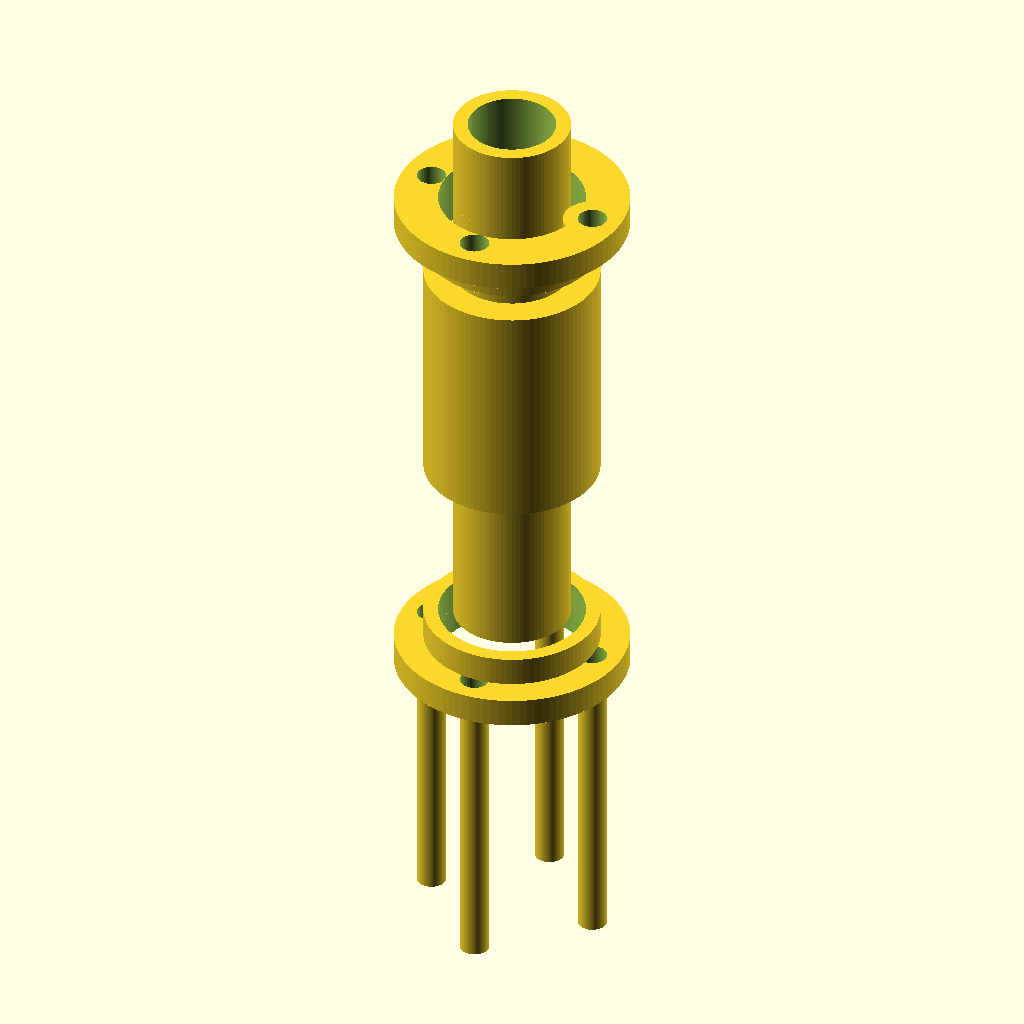
Cell 1: the model at its default parameters.
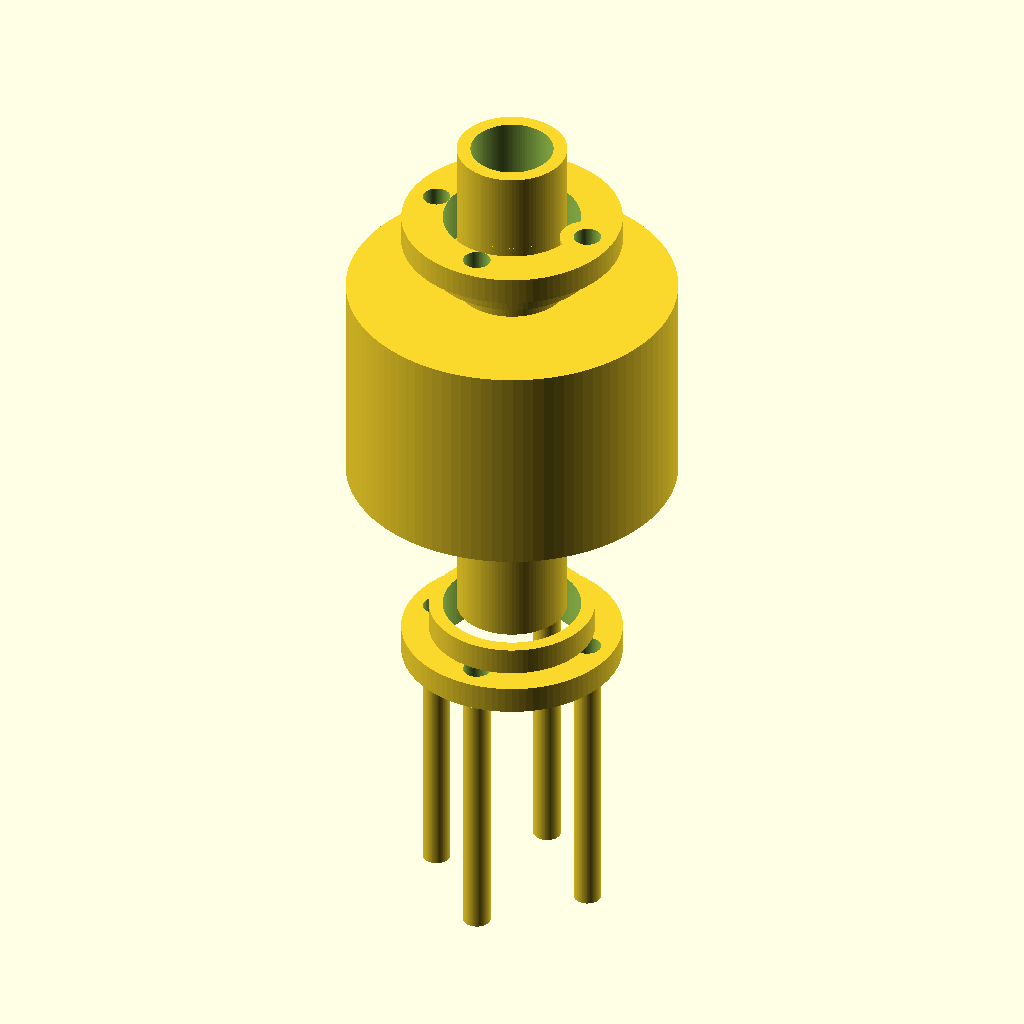
Cell 2: the same model with central_craft_diameter = 60.
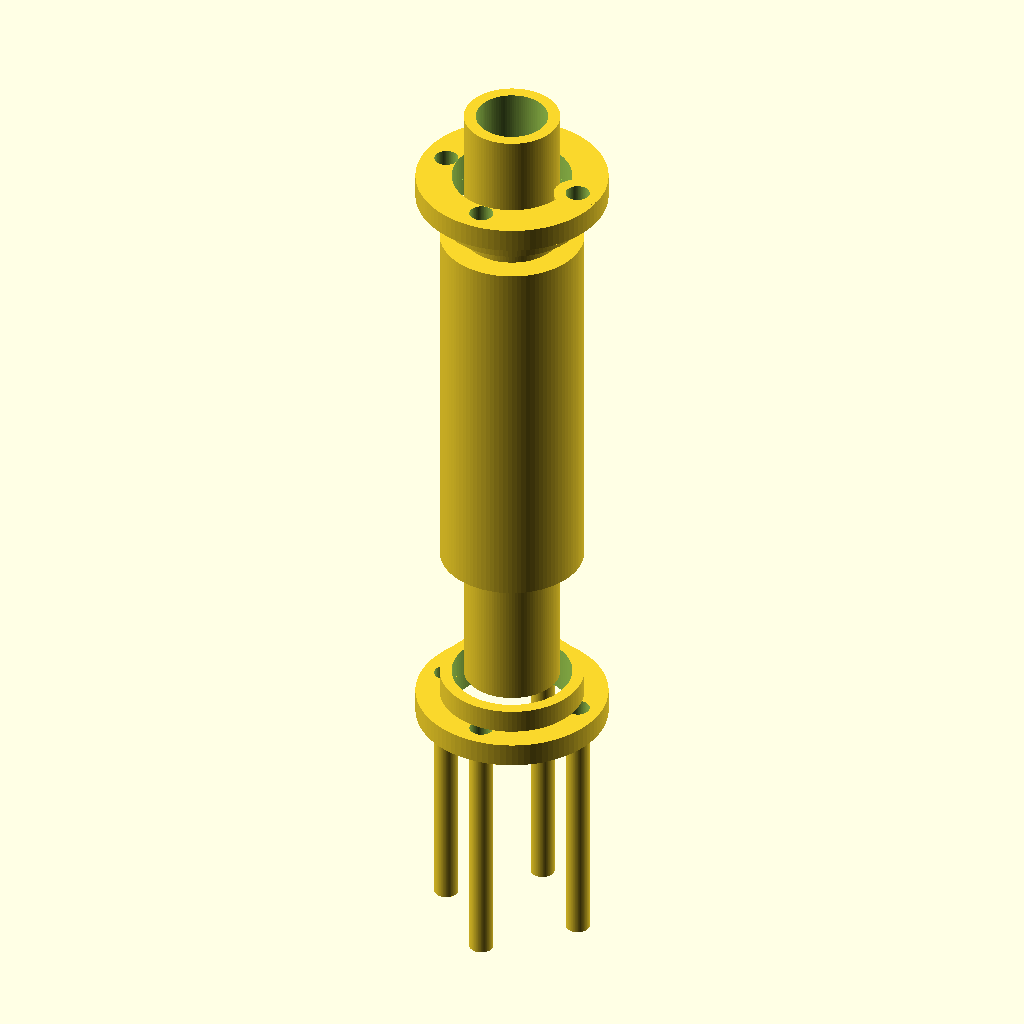
Cell 3: central_craft_length = 80 (everything else at default).
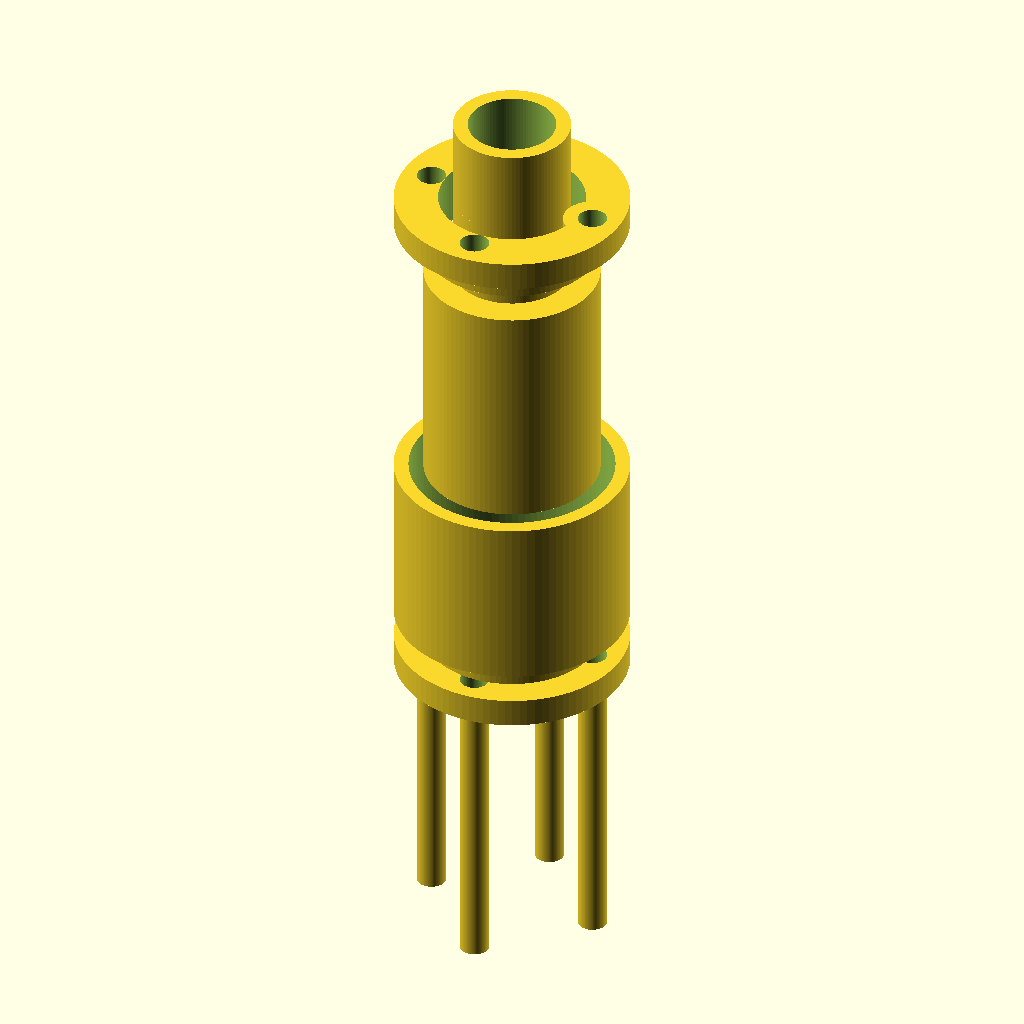
Cell 4: input_craft_diameter = 40 (everything else at default).
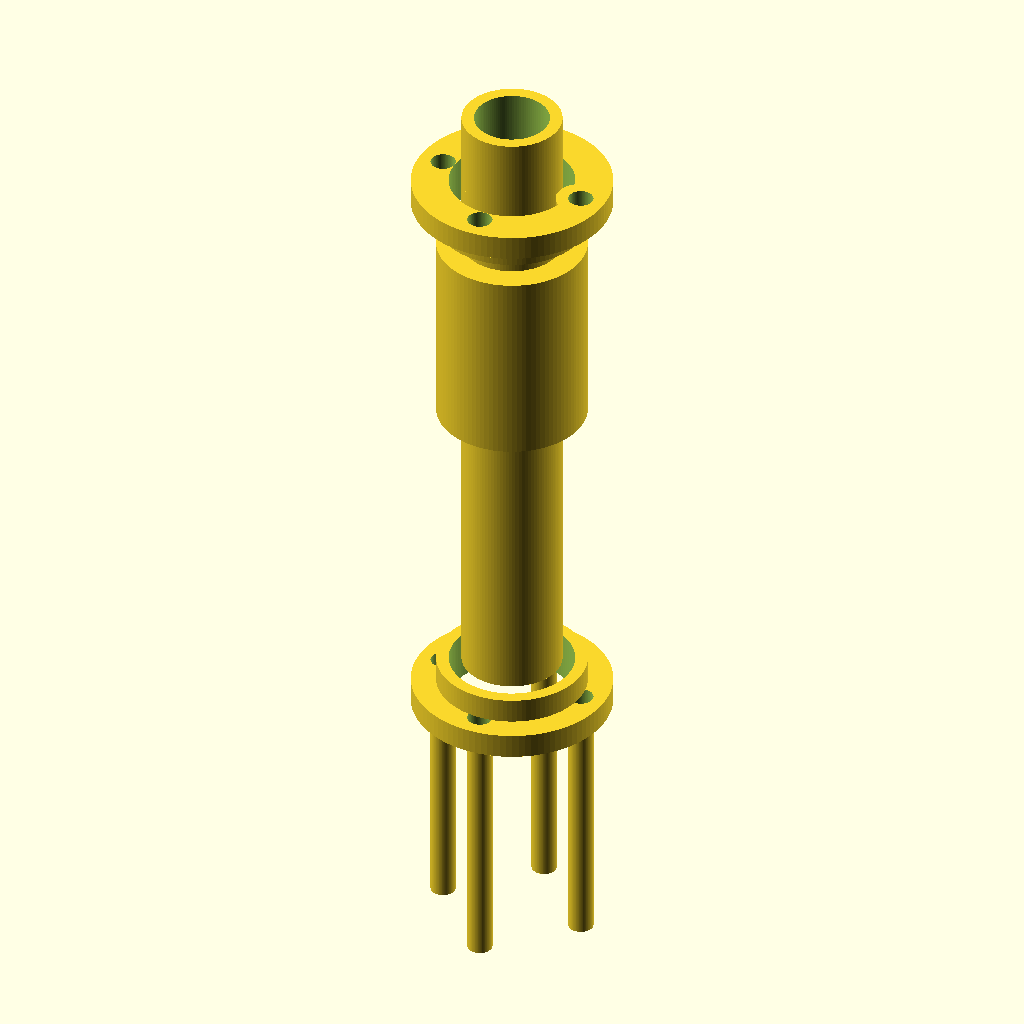
Cell 5 — input_craft_length set to 60, the other parameters unchanged.
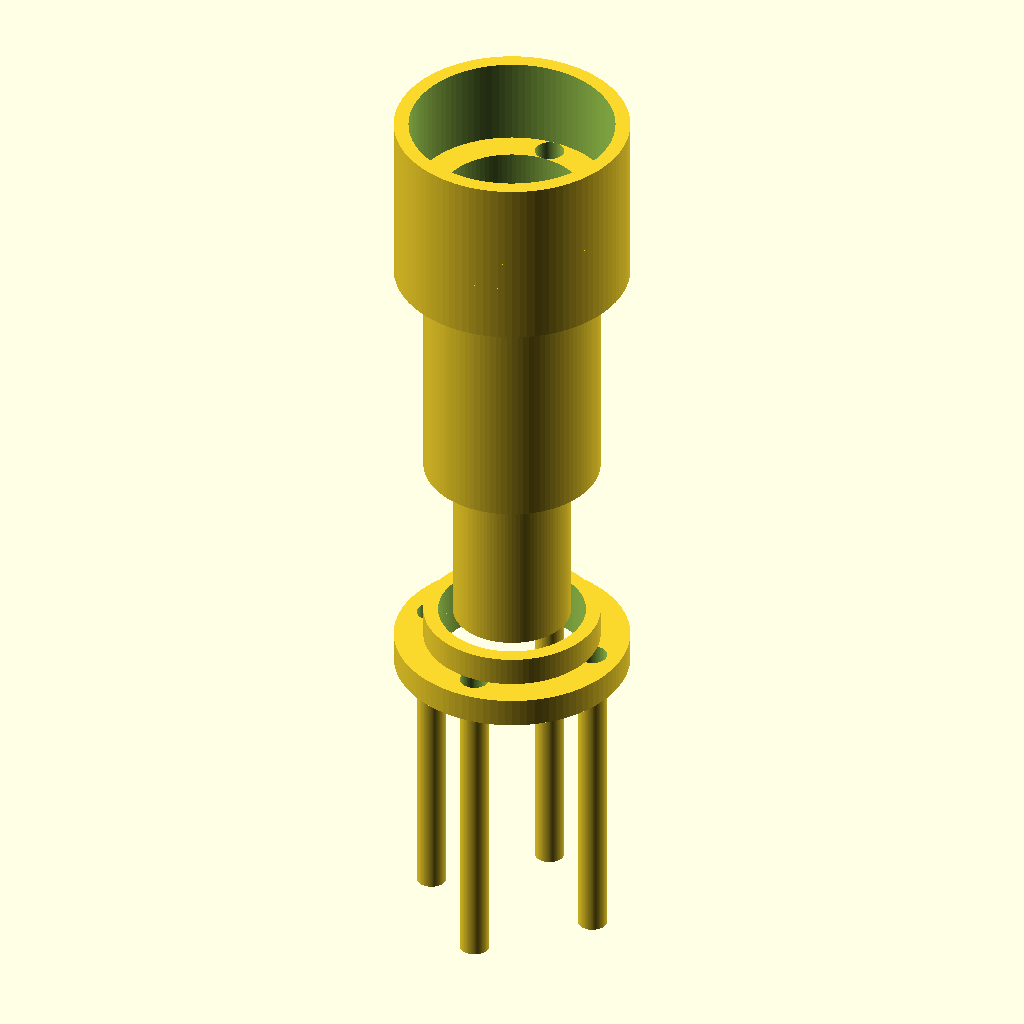
Cell 6: the same model with output_craft_diameter = 40.
All cells are drawn from the same view direction (rotation 55°, 0°, 25°, orthographic, colour scheme Cornfield), but the view is re-fitted for each cell, so position and scale can differ between cells as well as the parameter.
Source of the model, deepcad_8037/0060/00606036/output_0/00606036.scad:

// Parameters for dimensions
central_craft_diameter = 30;
central_craft_length = 40;

input_craft_diameter = 20;
input_craft_length = 30;

output_craft_diameter = 20;
output_craft_length = 30;

spacer_ring_outer_diameter = 30;
spacer_ring_inner_diameter = 25;
spacer_ring_thickness = 5;

flange_plate_outer_diameter = 40;
flange_plate_inner_diameter = 25;
flange_plate_thickness = 5;
bolt_hole_diameter = 5;
bolt_hole_count = 4;

bolt_diameter = 5;
bolt_length = 50;

nut_diameter = 10;
nut_thickness = 5;

// Central Craft
module central_craft() {
    cylinder(d = central_craft_diameter, h = central_craft_length, $fn = 100);
}

// Input Craft
module input_craft() {
    difference() {
        cylinder(d = input_craft_diameter, h = input_craft_length, $fn = 100);
        translate([0, 0, -1]) cylinder(d = input_craft_diameter - 5, h = input_craft_length + 2, $fn = 100);
    }
}

// Output Craft
module output_craft() {
    difference() {
        cylinder(d = output_craft_diameter, h = output_craft_length, $fn = 100);
        translate([0, 0, -1]) cylinder(d = output_craft_diameter - 5, h = output_craft_length + 2, $fn = 100);
    }
}

// Spacer Ring
module spacer_ring() {
    difference() {
        cylinder(d = spacer_ring_outer_diameter, h = spacer_ring_thickness, $fn = 100);
        translate([0, 0, -1]) cylinder(d = spacer_ring_inner_diameter, h = spacer_ring_thickness + 2, $fn = 100);
    }
}

// Flange Plate
module flange_plate() {
    difference() {
        cylinder(d = flange_plate_outer_diameter, h = flange_plate_thickness, $fn = 100);
        translate([0, 0, -1]) cylinder(d = flange_plate_inner_diameter, h = flange_plate_thickness + 2, $fn = 100);
        for (i = [0:bolt_hole_count-1]) {
            rotate([0, 0, i * 360 / bolt_hole_count])
            translate([flange_plate_outer_diameter / 2 - 5, 0, -1])
            cylinder(d = bolt_hole_diameter, h = flange_plate_thickness + 2, $fn = 100);
        }
    }
}

// Bolt
module bolt() {
    cylinder(d = bolt_diameter, h = bolt_length, $fn = 100);
}

// Nut
module nut() {
    difference() {
        cylinder(d = nut_diameter, h = nut_thickness, $fn = 100);
        translate([0, 0, -1]) cylinder(d = bolt_diameter, h = nut_thickness + 2, $fn = 100);
    }
}

// Assembly
module assembly() {
    translate([0, 0, 0]) central_craft();
    translate([0, 0, -input_craft_length]) input_craft();
    translate([0, 0, central_craft_length]) output_craft();
    translate([0, 0, -input_craft_length - spacer_ring_thickness]) spacer_ring();
    translate([0, 0, central_craft_length + spacer_ring_thickness]) spacer_ring();
    translate([0, 0, -input_craft_length - spacer_ring_thickness - flange_plate_thickness]) flange_plate();
    translate([0, 0, central_craft_length + spacer_ring_thickness + flange_plate_thickness]) flange_plate();
    for (i = [0:bolt_hole_count-1]) {
        rotate([0, 0, i * 360 / bolt_hole_count])
        translate([flange_plate_outer_diameter / 2 - 5, 0, -input_craft_length - spacer_ring_thickness - flange_plate_thickness - bolt_length])
        bolt();
        translate([flange_plate_outer_diameter / 2 - 5, 0, central_craft_length + spacer_ring_thickness + flange_plate_thickness])
        nut();
    }
}

// Render the assembly
assembly();
Parameter table extracted from the source (name, type, default, range or options):
central_craft_diameter: number, default 30
central_craft_length: number, default 40
input_craft_diameter: number, default 20
input_craft_length: number, default 30
output_craft_diameter: number, default 20
output_craft_length: number, default 30
spacer_ring_outer_diameter: number, default 30
spacer_ring_inner_diameter: number, default 25
spacer_ring_thickness: number, default 5
flange_plate_outer_diameter: number, default 40
flange_plate_inner_diameter: number, default 25
flange_plate_thickness: number, default 5
bolt_hole_diameter: number, default 5
bolt_hole_count: number, default 4
bolt_diameter: number, default 5
bolt_length: number, default 50
nut_diameter: number, default 10
nut_thickness: number, default 5
